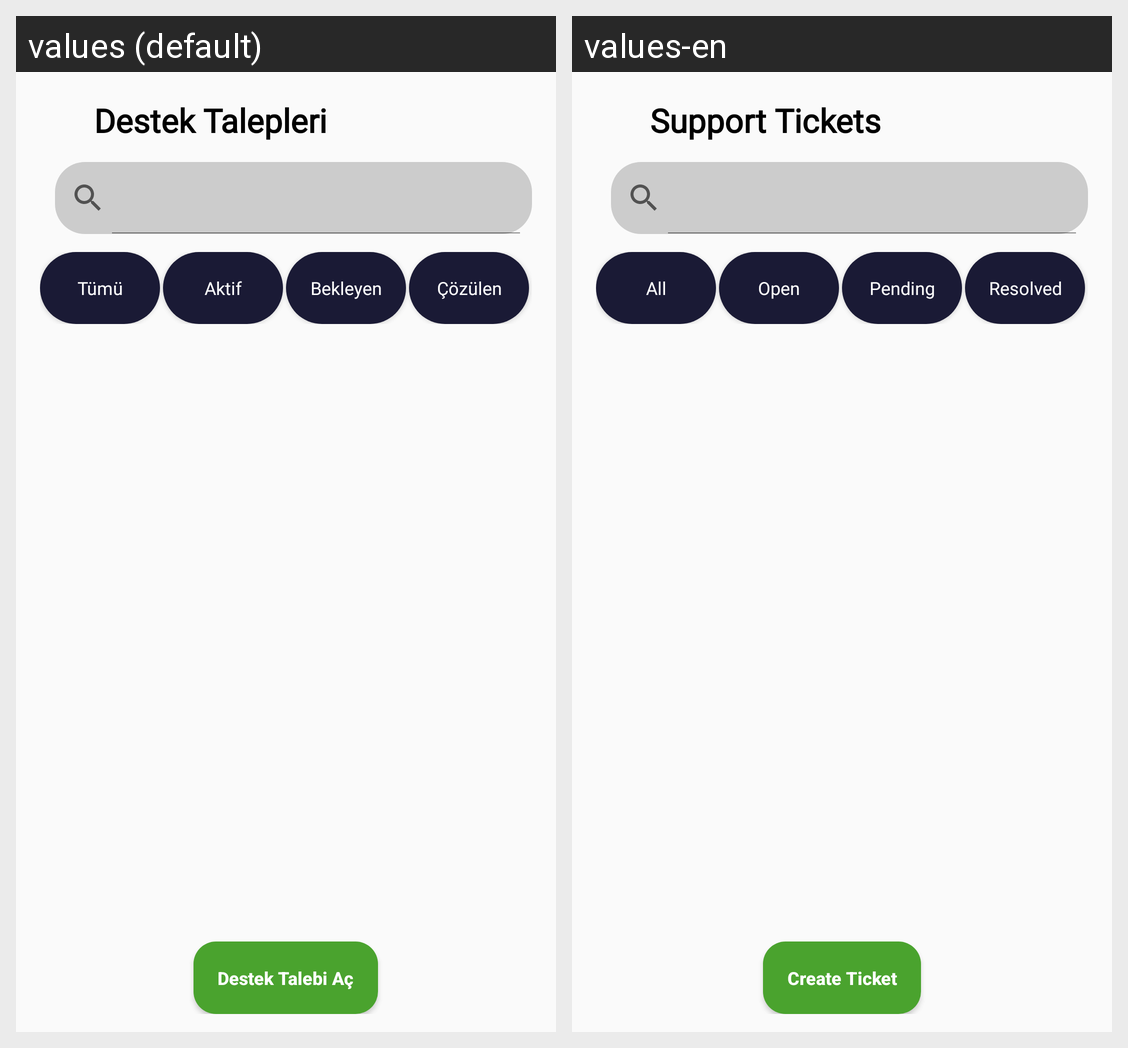

Strings drawn on this Android screen and how each of the app's shown locales translates them:
Android screen res/layout/activity_ticket_list.xml rendered under 2 locales, left to right: values (default), values-en. Device: Nexus 5 (rendered at 1080×1920; each locale shown at half size, 540×960, under a caption strip naming it); theme Theme.OnderGrup.
Strings drawn on this screen, with the default value and each locale's value (text and hints the layout hard-codes, and strings that could not be matched under every locale, appear in the picture but are not listed):

button_tickets
  values: Destek Talepleri
  values-en: Support Tickets

all_tickets
  values: Tümü
  values-en: All

open_tickets
  values: Aktif
  values-en: Open

pending_tickets
  values: Bekleyen
  values-en: Pending

resolved_tickets
  values: Çözülen
  values-en: Resolved

create_ticket
  values: Destek Talebi Aç
  values-en: Create Ticket
